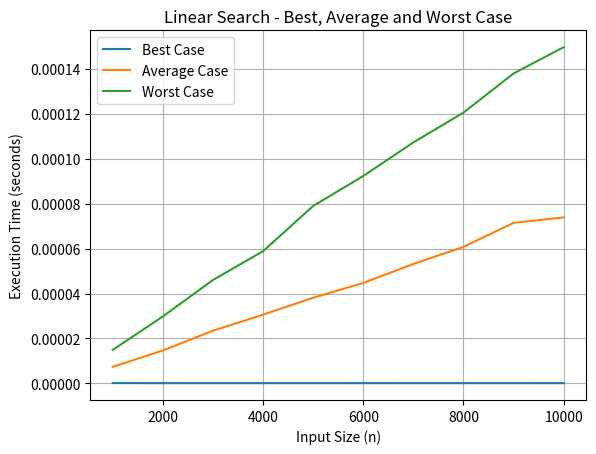
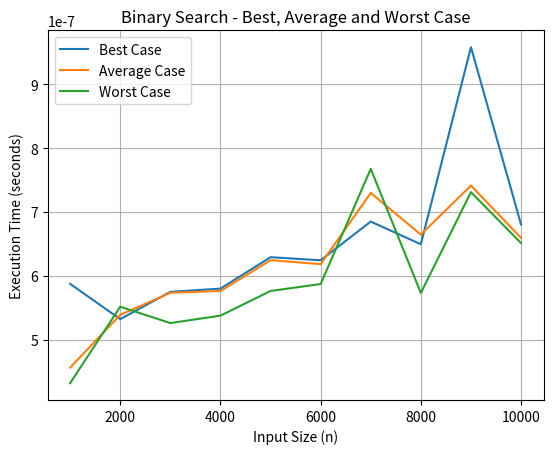

The script that saved these images, in order:
import time
import matplotlib.pyplot as plt

def linear(a, x):
    for i in range(len(a)):
        if a[i] == x:
            return i

def test_linear(a, x):
    t = time.perf_counter()
    for _ in range(100):
        linear(a, x)
    return (time.perf_counter() - t) / 100


n = range(1000, 10001, 1000)
linear_best, linear_avg, linear_worst = [], [], []

for size in n:
    a = list(range(size))

    linear_best.append(test_linear(a, a[0]))          
    linear_avg.append(test_linear(a, a[size // 2]))   
    linear_worst.append(test_linear(a, -1))           


def binary(a, x):
    l, r = 0, len(a) - 1
    while l <= r:
        m = (l + r) // 2
        if a[m] == x:
            return m
        if a[m] < x:
            l = m + 1
        else:
            r = m - 1

def test_binary(a, x):
    t = time.perf_counter()
    for _ in range(100):
        binary(a, x)
    return (time.perf_counter() - t) / 100


binary_best, binary_avg, binary_worst = [], [], []

for size in n:
    a = list(range(size))

    binary_best.append(test_binary(a, a[size // 2]))  
    binary_avg.append(test_binary(a, a[size // 4]))   
    binary_worst.append(test_binary(a, -1))           


plt.figure()
plt.plot(n, linear_best, label="Best Case")
plt.plot(n, linear_avg, label="Average Case")
plt.plot(n, linear_worst, label="Worst Case")
plt.xlabel("Input Size (n)")
plt.ylabel("Execution Time (seconds)")
plt.title("Linear Search - Best, Average and Worst Case")
plt.legend()
plt.grid()
plt.show()


plt.figure()
plt.plot(n, binary_best, label="Best Case")
plt.plot(n, binary_avg, label="Average Case")
plt.plot(n, binary_worst, label="Worst Case")
plt.xlabel("Input Size (n)")
plt.ylabel("Execution Time (seconds)")
plt.title("Binary Search - Best, Average and Worst Case")
plt.legend()
plt.grid()
plt.show()
